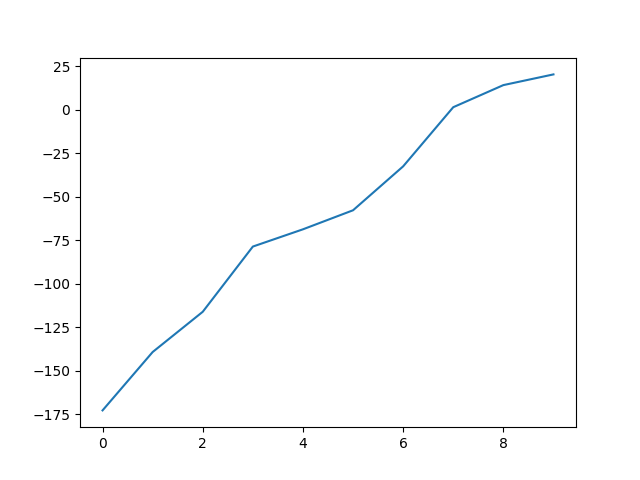

The file beside this chart, header and first rows:
, 0
0, -172.9
1, -139.3
2, -116.2
3, -78.69
4, -68.77
5, -57.82
6, -32.57
7, 1.431
8, 14.13
9, 20.29
